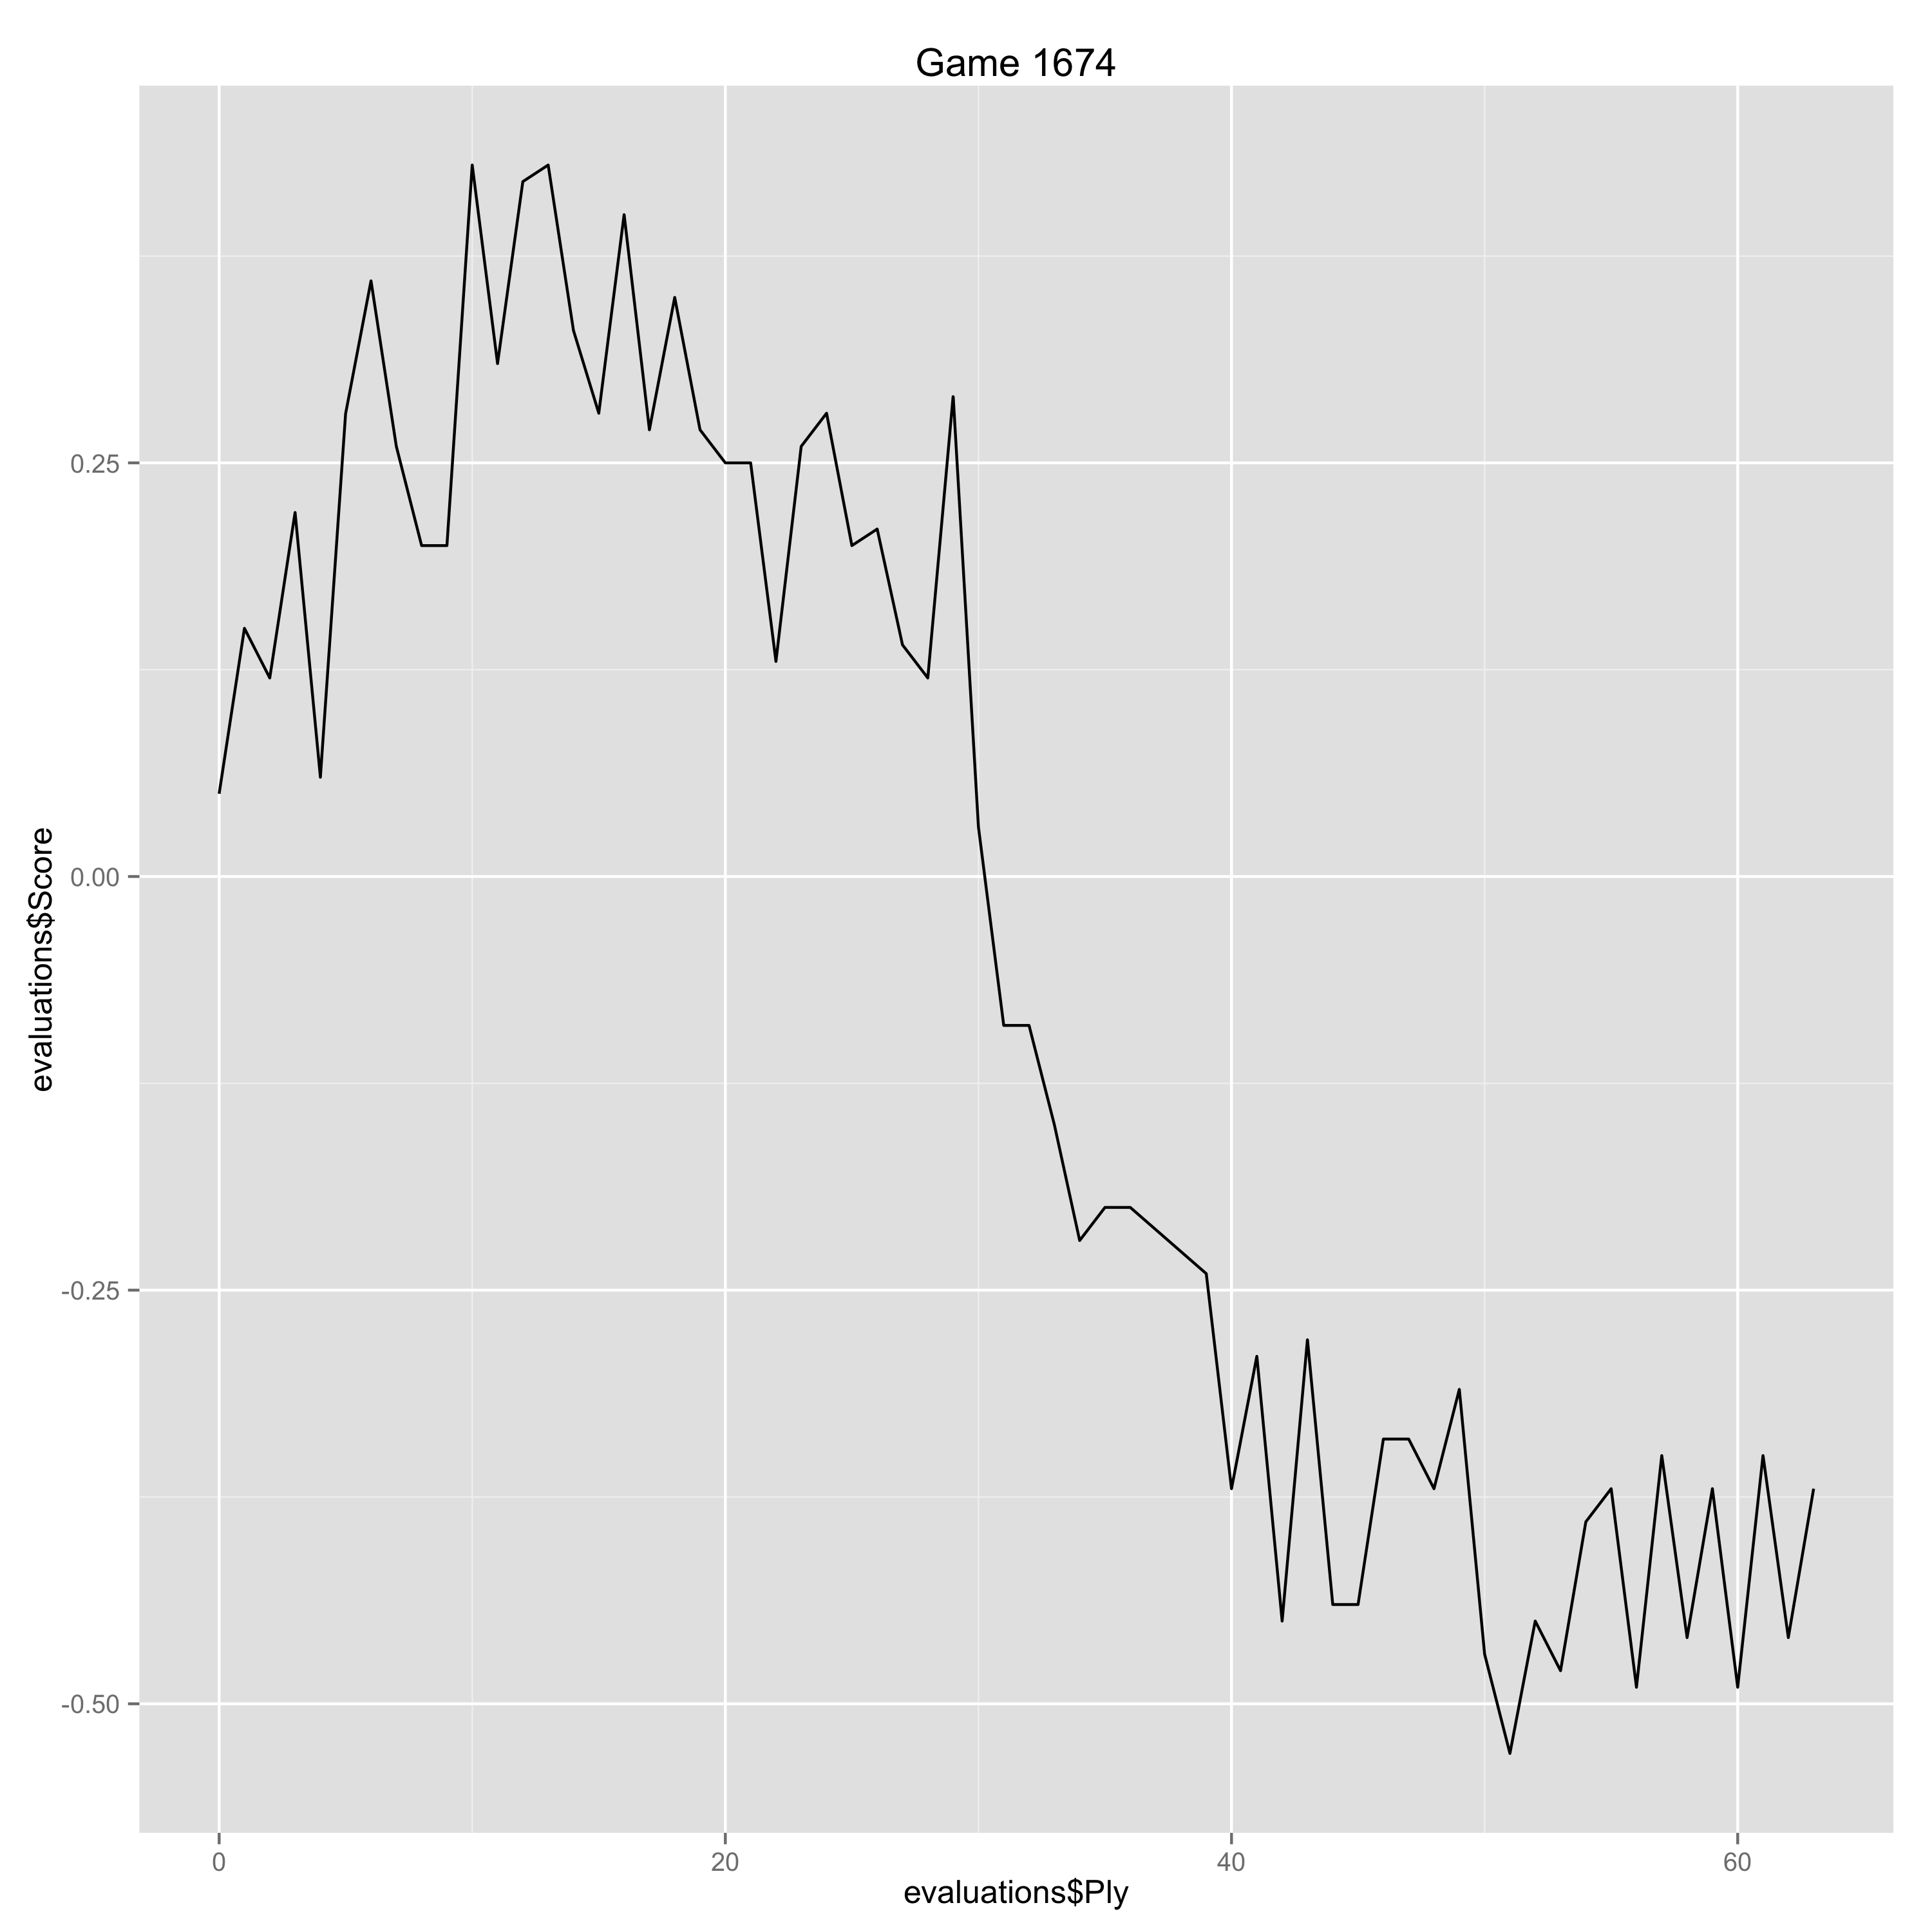

Data behind this chart, as committed beside it:
Ply, Move, White, Black, Score, Eval, Comment
0, [1], c4, , 0.05, 0.05, 
1, [1], , c5, 0.15, -0.1, 
2, [2], Nf3, , 0.12, -0.03, 
3, [2], , Nc6, 0.22, -0.1, 
4, [3], Nc3, , 0.06, -0.16, 
5, [3], , g6, 0.28, -0.22, 
6, [4], e3, , 0.36, 0.08, 
7, [4], , Nf6, 0.26, 0.1, 
8, [5], d4, , 0.2, -0.06, 
9, [5], , cxd4, 0.2, 0.0, 
10, [6], exd4, , 0.43, 0.23, 
11, [6], , d5, 0.31, 0.12, 
12, [7], cxd5, , 0.42, 0.11, 
13, [7], , Nxd5, 0.43, -0.01, 
14, [8], Qb3, , 0.33, -0.1, 
15, [8], , e6, 0.28, 0.05, 
16, [9], Bg5, , 0.4, 0.12, 
17, [9], , Be7, 0.27, 0.13, 
18, [10], Bh6, , 0.35, 0.08, 
19, [10], , Bf8, 0.27, 0.08, 
20, [11], Bxf8, , 0.25, -0.02, 
21, [11], , Kxf8, 0.25, 0.0, 
22, [12], Bb5, , 0.13, -0.12, 
23, [12], , Nce7, 0.26, -0.13, 
24, [13], O-O, , 0.28, 0.02, 
25, [13], , Kg7, 0.2, 0.08, 
26, [14], Rac1, , 0.21, 0.01, 
27, [14], , Nf6, 0.14, 0.07, 
28, [15], Rfe1, , 0.12, -0.02, 
29, [15], , Rf8, 0.29, -0.17, 
30, [16], Be2, , 0.03, -0.26, 
31, [16], , b6, -0.09, 0.12, 
32, [17], Ne5, , -0.09, 0.0, 
33, [17], , Bb7, -0.15, 0.06, 
34, [18], Bf3, , -0.22, -0.07, 
35, [18], , Bxf3, -0.2, -0.02, 
36, [19], Nxf3, , -0.2, 0.0, 
39, [20], , a5, -0.24, 0.04, 
40, [21], Nb5, , -0.37, -0.13, 
41, [21], , Nf5, -0.29, -0.08, 
42, [22], h3, , -0.45, -0.16, 
43, [22], , Qd7, -0.28, -0.17, 
44, [23], Qb3, , -0.44, -0.16, 
45, [23], , Rxc1, -0.44, 0.0, 
46, [24], Rxc1, , -0.34, 0.1, 
47, [24], , Rc8, -0.34, 0.0, 
48, [25], Rc3, , -0.37, -0.03, 
49, [25], , Nd5, -0.31, -0.06, 
50, [26], Ne5, , -0.47, -0.16, 
51, [26], , Qd8, -0.53, 0.06, 
52, [27], Rxc8, , -0.45, 0.08, 
53, [27], , Qxc8, -0.48, 0.03, 
54, [28], Qc4, , -0.39, 0.09, 
55, [28], , Qd8, -0.37, -0.02, 
56, [29], Qc1, , -0.49, -0.12, 
57, [29], , Nde7, -0.35, -0.14, 
58, [30], Qc4, , -0.46, -0.11, 
59, [30], , Nd5, -0.37, -0.09, 
60, [31], Qc1, , -0.49, -0.12, 
61, [31], , Nde7, -0.35, -0.14, 
... 2 more rows
